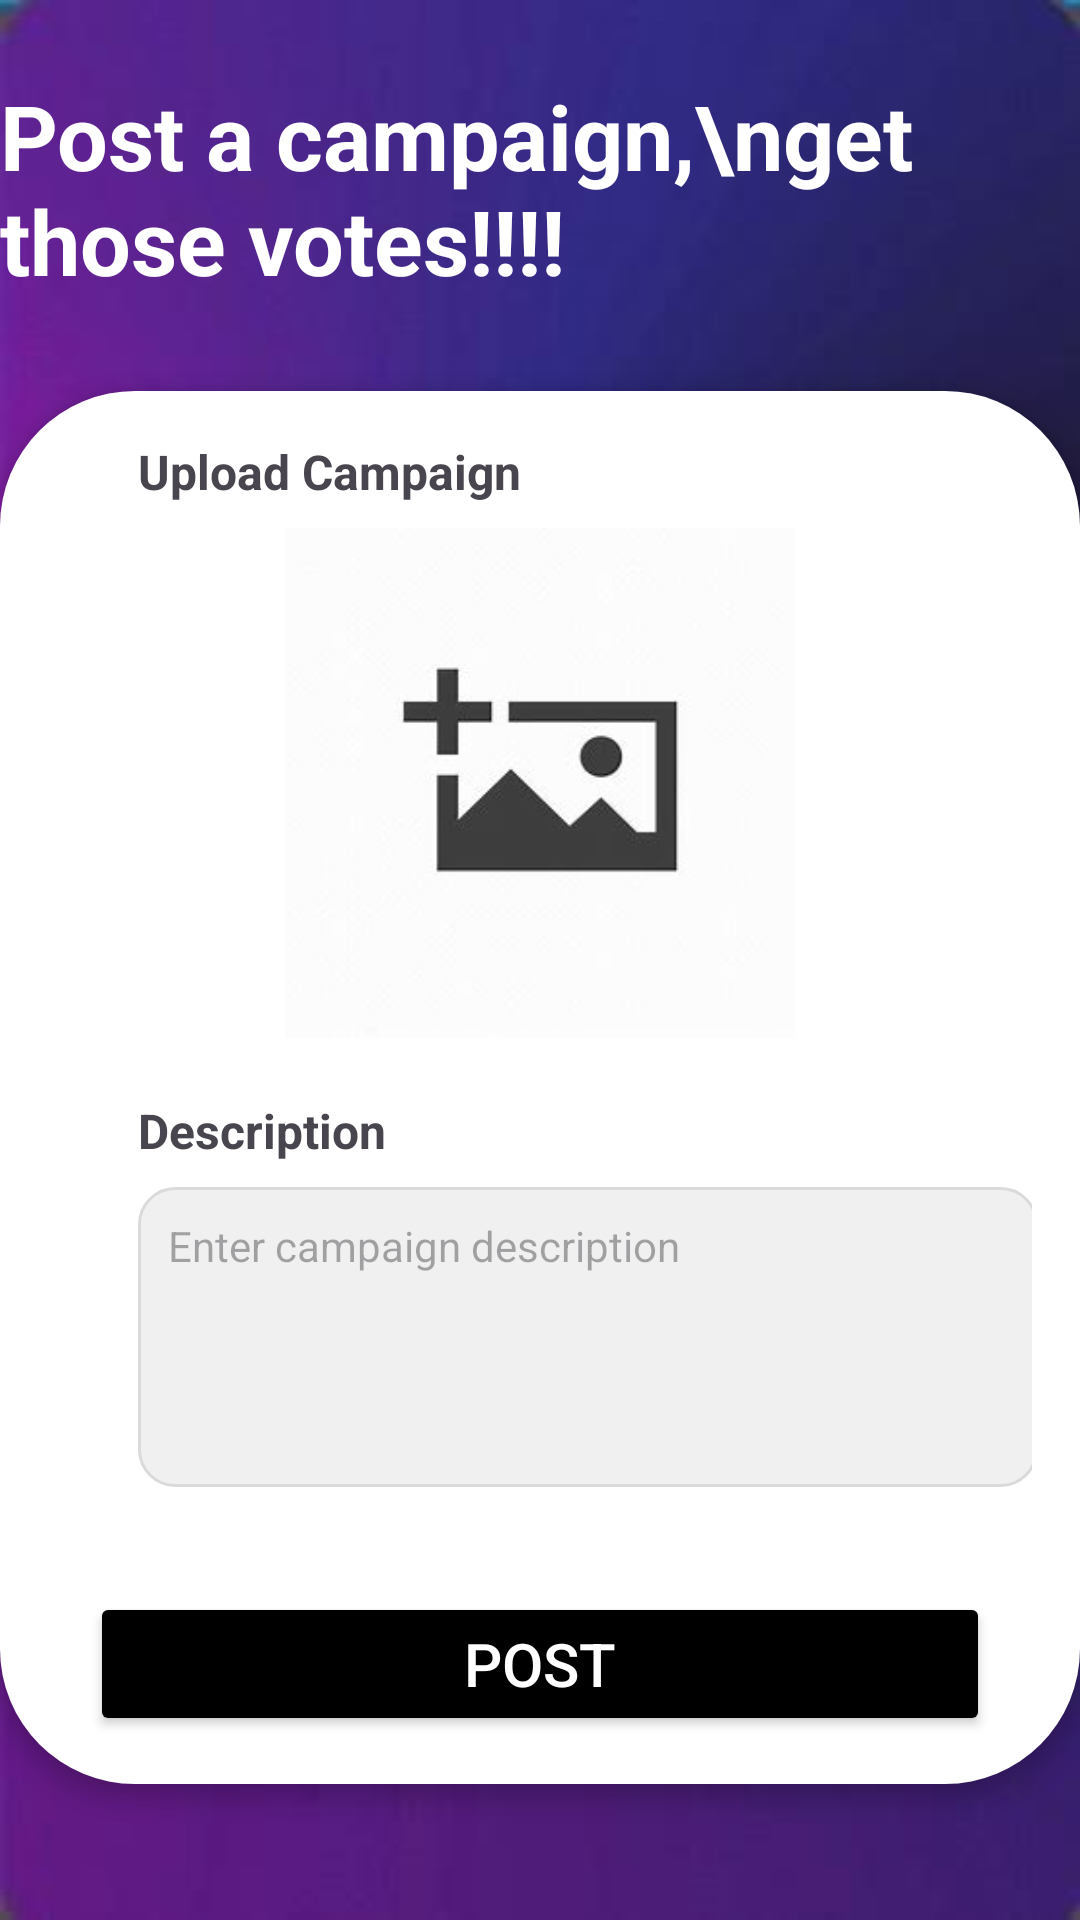

Write the Android layout XML for this screen, with the resource values it uses.
<!-- AndroidManifest.xml: application theme Theme.Politix -->
<!-- res/layout/activity_post_campaign.xml -->
<?xml version="1.0" encoding="utf-8"?>
<LinearLayout
    xmlns:android="http://schemas.android.com/apk/res/android"
    android:layout_width="match_parent"
    android:layout_height="match_parent"
    android:orientation="vertical"
    android:gravity="center"
    android:layout_margin="15dp"
    android:background="@drawable/bg">

    <TextView
        android:id="@+id/titleText"
        android:layout_width="wrap_content"
        android:layout_height="wrap_content"
        android:text="Post a campaign,\nget those votes!!!!"
        android:textColor="#FFFFFF"
        android:textSize="30sp"
        android:textStyle="bold"
        android:layout_gravity="center_horizontal"
        android:paddingBottom="30dp" />

    <LinearLayout
        android:layout_width="match_parent"
        android:layout_height="wrap_content"
        android:layout_marginBottom="20dp"
        android:background="@drawable/rounded_corners"
        android:elevation="4dp"
        android:orientation="vertical"
        android:padding="16dp">

        <TextView
            android:id="@+id/uploadText"
            android:layout_width="wrap_content"
            android:layout_height="wrap_content"
            android:layout_gravity="start"
            android:layout_marginBottom="8dp"
            android:paddingLeft="30dp"
            android:text="Upload Campaign"
            android:textStyle="bold"
            android:textSize="16sp" />

        <ImageView
            android:id="@+id/postImage"
            android:layout_width="170dp"
            android:layout_height="170dp"
            android:layout_gravity="center_horizontal"
            android:layout_marginBottom="20dp"
            android:background="#E0E0E0"
            android:contentDescription="Upload Campaign Image"
            android:scaleType="fitXY"
            android:src="@drawable/add_image" />

        <TextView
            android:id="@+id/descriptionLabel"
            android:layout_width="wrap_content"
            android:layout_height="wrap_content"
            android:layout_gravity="start"
            android:layout_marginBottom="8dp"
            android:text="Description"
            android:paddingLeft="30dp"
            android:textSize="16sp"
            android:textStyle="bold"/>

        <EditText
            android:id="@+id/description"
            android:layout_width="300dp"
            android:layout_height="100dp"
            android:layout_marginBottom="20dp"
            android:background="@drawable/rounded_corner_background"
            android:gravity="top"
            android:textColor="@color/black"
            android:hint="Enter campaign description"
            android:inputType="textMultiLine"
            android:maxLines="4"
            android:padding="10dp"
            android:layout_marginLeft="30dp"
            android:textSize="14sp" />

        <Button
            android:id="@+id/postButton"
            android:layout_width="300dp"
            android:layout_height="wrap_content"
            android:layout_gravity="center_horizontal"
            android:layout_marginTop="15dp"
            android:backgroundTint="@color/black"
            android:padding="10dp"
            android:text="Post"
            android:textColor="#FFFFFF"
            android:textSize="20dp"/>
    </LinearLayout>
</LinearLayout>
<!-- resources referenced by this layout -->
<resources>
  <color name="black">#FF000000</color>
  <!-- drawable add_image: jpg bitmap (drawable, 3523 bytes) -->
  <!-- drawable bg: jpeg bitmap (drawable, 6121 bytes) -->
  <!-- drawable rounded_corner_background (drawable) -->
  <shape xmlns:android="http://schemas.android.com/apk/res/android" android:shape="rectangle">
      <solid android:color="#F0F0F0" />
      <corners android:radius="12dp" />
      <stroke android:width="1dp" android:color="#DADADA" />
  </shape>
  <!-- drawable rounded_corners (drawable) -->
  <shape xmlns:android="http://schemas.android.com/apk/res/android">
      <solid android:color="#FFFFFF"/>
      <corners android:radius="45dp"/>
  </shape>
  <style name="Theme.Politix" parent="Base.Theme.Politix" />
  <style name="Base.Theme.Politix" parent="Theme.Material3.DayNight">
          
          <item name="windowActionBar">false</item>
  
          
          <item name="windowNoTitle">true</item>
  
          
          <item name="android:statusBarColor">#BF0c0c68</item>
  
          
          <item name="android:textColorPrimary">@android:color/white</item>
          <item name="android:textColorSecondary">@android:color/white</item>
      </style>
</resources>
